Labelled photos from "Dataset", an image-classification folder in sPedersennn/VT2_Machine-Vision. The possible labels are: machine screw, philips, plaster screw, Torx screw.

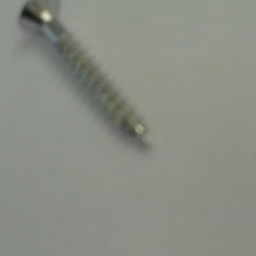
Label: Torx screw

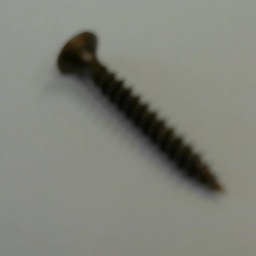
Label: philips

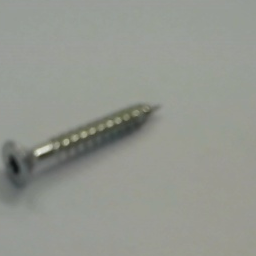
Label: Torx screw

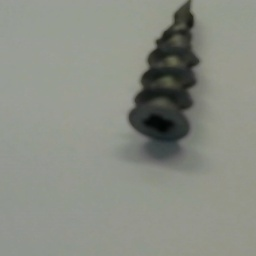
Label: plaster screw

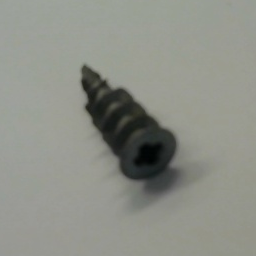
Label: plaster screw

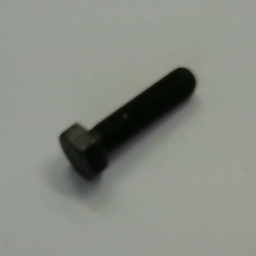
Label: machine screw
